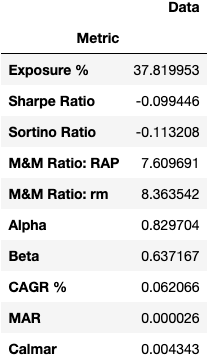

The file beside this chart, header and first rows:
Metric, Data
Exposure %, 37.82
Sharpe Ratio, -0.09945
Sortino Ratio, -0.1132
M&M Ratio: RAP, 7.61
M&M Ratio: rm, 8.364
Alpha, 0.8297
Beta, 0.6372
CAGR %, 0.06207
MAR, 2.5573151782245444e-05
Calmar, 0.004343
